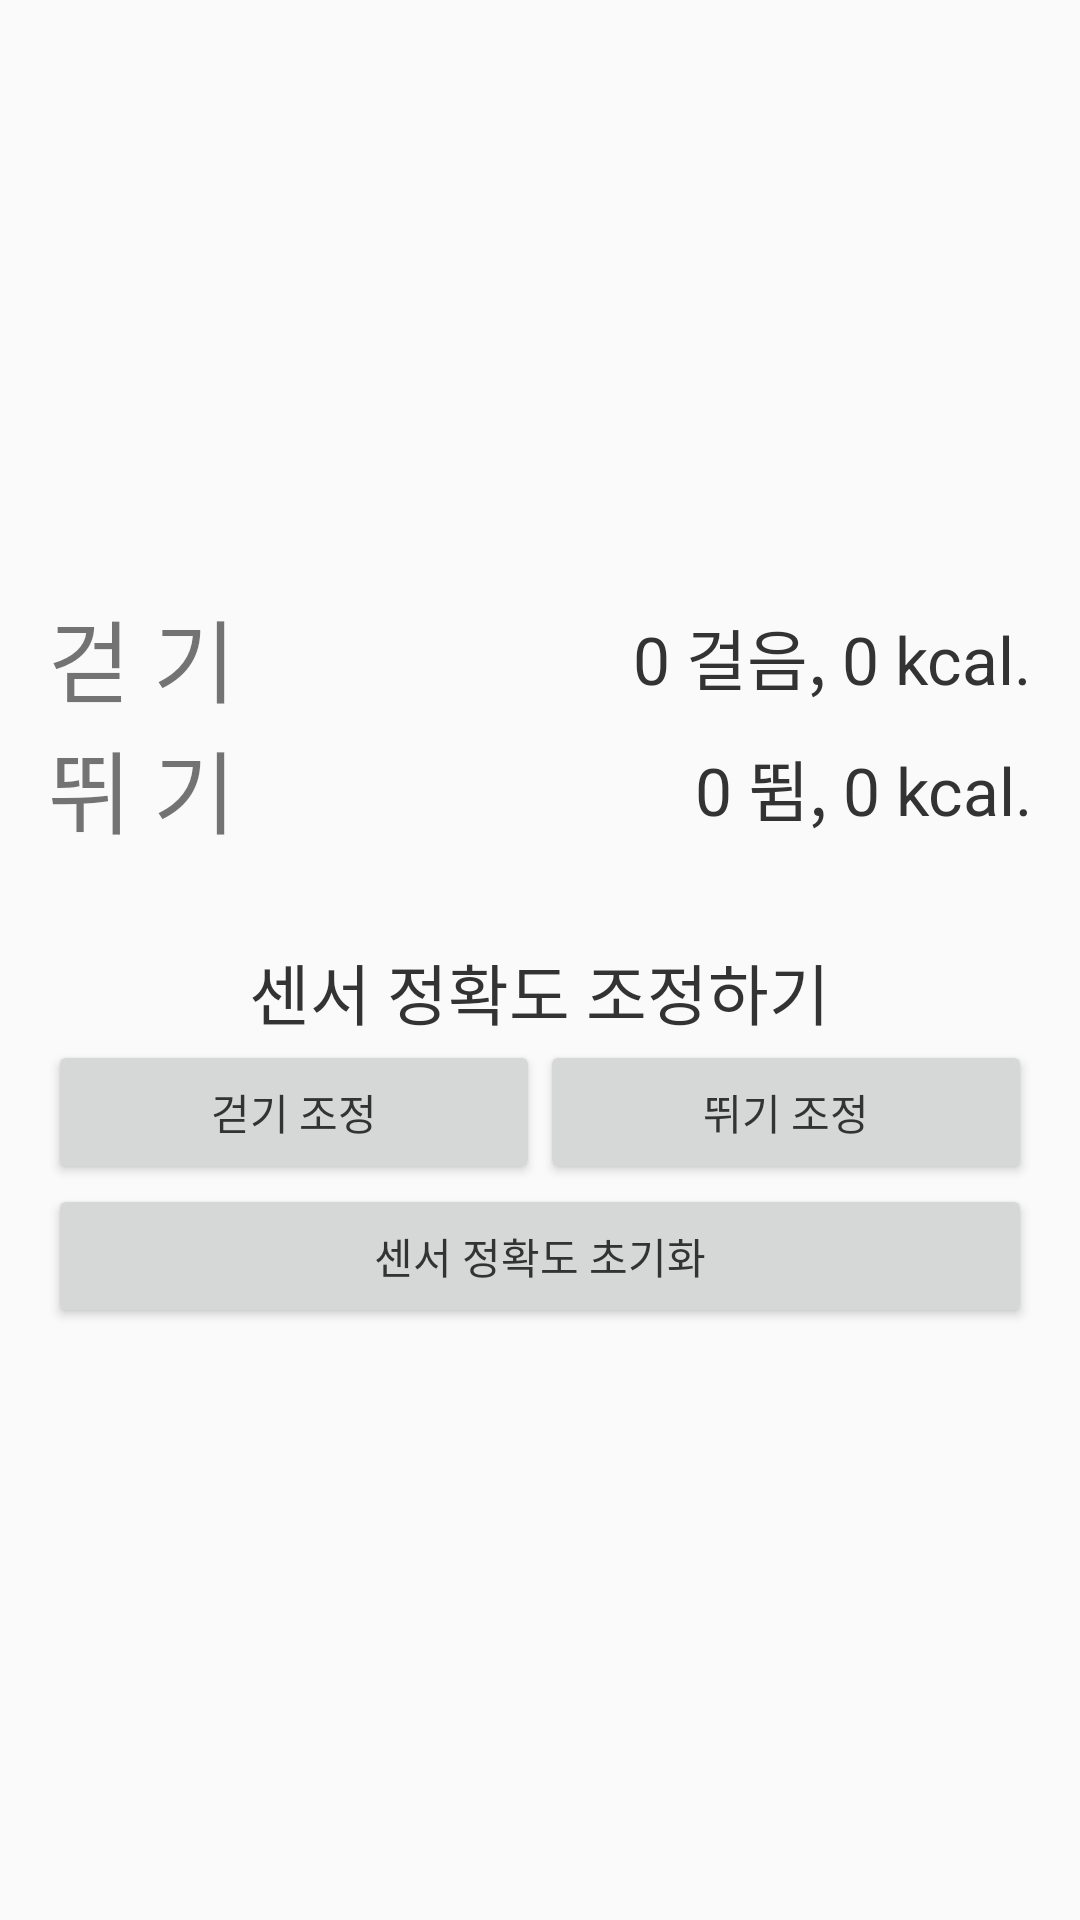

Android layout source for this screen:
<!-- AndroidManifest.xml: application theme AppTheme -->
<!-- res/layout/fragment_manbo.xml -->
<LinearLayout xmlns:android="http://schemas.android.com/apk/res/android"
    xmlns:tools="http://schemas.android.com/tools"
    android:layout_width="match_parent"
    android:layout_height="match_parent"
    android:paddingBottom="@dimen/activity_vertical_margin"
    android:paddingLeft="@dimen/activity_horizontal_margin"
    android:paddingRight="@dimen/activity_horizontal_margin"
    android:paddingTop="@dimen/activity_vertical_margin"
    android:orientation="vertical"
    android:gravity="center"
    tools:context=".MainActivity">

    <LinearLayout
        android:layout_width="match_parent"
        android:layout_height="wrap_content"
        android:orientation="horizontal"
        android:gravity="center"
        android:weightSum="1">
        <TextView
            android:layout_gravity="center"
            android:layout_width="wrap_content"
            android:layout_height="wrap_content"
            android:textSize="30dp"
            android:layout_weight="1"
            android:text="걷 기 "/>
        <TextView
            android:id="@+id/stepCount"
            android:layout_width="wrap_content"
            android:layout_height="wrap_content"
            android:gravity="center"
            android:layout_weight="1"
            android:text="0 걸음, 0 kcal."
            android:textAppearance="?android:attr/textAppearanceLarge" />
    </LinearLayout>
    <LinearLayout
        android:layout_width="match_parent"
        android:layout_height="wrap_content"
        android:orientation="horizontal"
        android:gravity="center"
        android:weightSum="1">
        <TextView
            android:layout_gravity="center"
            android:layout_width="wrap_content"
            android:layout_height="wrap_content"
            android:textSize="30dp"
            android:layout_weight="1"
            android:text="뛰 기 "/>
        <TextView
            android:id="@+id/runCount"
            android:layout_width="wrap_content"
            android:layout_height="wrap_content"
            android:gravity="center"
            android:text="0 뜀, 0 kcal."
            android:layout_weight="1"
            android:textAppearance="?android:attr/textAppearanceLarge" />
    </LinearLayout>
    <LinearLayout
        android:layout_width="match_parent"
        android:layout_height="wrap_content"
        android:orientation="horizontal"
        android:gravity="center"
        android:weightSum="1">
        
    </LinearLayout>

    <TextView
        android:layout_width="wrap_content"
        android:layout_height="wrap_content"
        android:text="센서 정확도 조정하기"
        android:paddingTop="30dp"
        android:textAppearance="?android:attr/textAppearanceLarge"/>

    <LinearLayout
        android:layout_width="match_parent"
        android:layout_height="wrap_content"
        android:weightSum="1">
        <Button
            android:id="@+id/buttonWalk"
            android:layout_width="wrap_content"
            android:layout_height="wrap_content"
            android:layout_weight="0.5"
            android:text="걷기 조정"/>
        <Button
            android:id="@+id/buttonRun"
            android:layout_width="wrap_content"
            android:layout_height="wrap_content"
            android:layout_weight="0.5"
            android:text="뛰기 조정"/>
        
    </LinearLayout>
    <Button
        android:id="@+id/buttonReset"
        android:layout_marginBottom="0dp"
        android:layout_width="match_parent"
        android:layout_height="wrap_content"
        android:text="센서 정확도 초기화"/>
</LinearLayout>
<!-- resources referenced by this layout -->
<resources>
  <dimen name="activity_horizontal_margin">16dp</dimen>
  <dimen name="activity_vertical_margin">16dp</dimen>
  <style name="AppTheme" parent="Theme.AppCompat.Light">
          
          <item name="colorPrimary">#1DE9B6</item>
          <item name="android:textColorPrimary">#333</item>
          <item name="android:windowDisablePreview">true</item>
          <item name="android:activatedBackgroundIndicator">@drawable/activated_background</item>
      </style>
  <!-- drawable activated_background (drawable) -->
  <selector xmlns:android="http://schemas.android.com/apk/res/android">
      <item android:drawable="@color/uva_color" android:state_activated="true" />
      <item android:drawable="@color/uva_color" android:state_selected="true" />
      <item android:drawable="@color/uva_color" android:state_pressed="true" />
      <item android:drawable="@color/default_color" />
  </selector>
  <color name="uva_color">#F0F0F0</color>
  <color name="default_color">#fff</color>
</resources>
